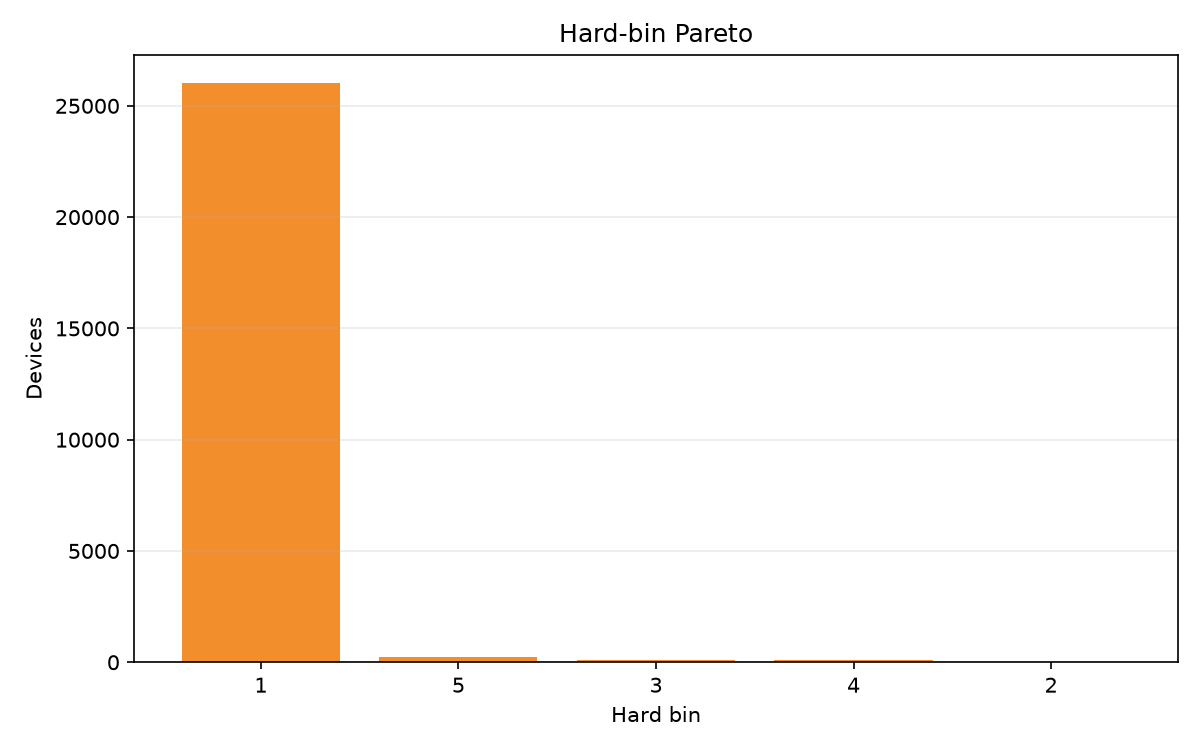

Source data for this figure (header and first rows):
hard_bin, count, share_pct
1, 26006, 98.28
5, 252, 0.9524
3, 108, 0.4082
4, 83, 0.3137
2, 11, 0.04157
